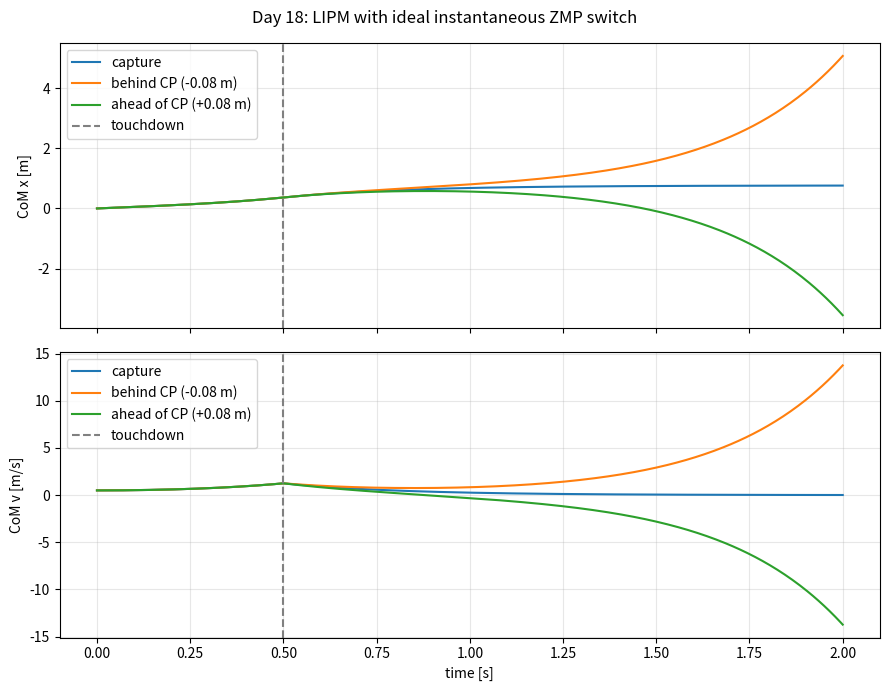

Write the Python code that produced this figure.
"""ROBO_Learn / Month 2 / Day 18: LIPM, DCM and Capture Point.

运行：python day18_lipm_practice.py

依赖：numpy, scipy, matplotlib

练习约定：
  x 为水平质心位置 [m]，v 为水平质心速度 [m/s]；
  p 为水平 ZMP 位置 [m]，zc 为恒定质心高度 [m]。
  假设 p 可瞬间切换：这是理想化模型，不模拟实际迈步过程。

完成 TODO 1–4 后运行。不要修改底部的检查与绘图代码。
"""

from dataclasses import dataclass

import matplotlib.pyplot as plt
import numpy as np
from scipy.integrate import solve_ivp


@dataclass(frozen=True)
class Config:
    g: float = 9.81
    zc: float = 1.0
    x0: float = 0.0
    v0: float = 0.5
    touch_time: float = 0.5
    end_time: float = 2.0
    dt: float = 0.005


def omega(cfg: Config) -> float:
    """TODO 1: 实现 LIPM 的 omega，单位 [1/s]。"""
    omega = np.sqrt(cfg.g / cfg.zc)
    return omega


def dcm(x: float, v: float, cfg: Config) -> float:
    """TODO 2: 根据 (x, v) 计算 DCM / instantaneous capture point [m]。"""
    xi = x + v / omega(cfg)
    return xi


def lipm_rhs(t: float, state: np.ndarray, p: float, cfg: Config) -> np.ndarray:
    """TODO 3: 返回 [dx/dt, dv/dt]，其中 state=[x, v]。

    提示：p 是 ZMP，不是驱动力；公式为 x_ddot = omega^2 * (x-p)。
    """
    x, v = state
    x_ddot = omega(cfg)**2 * (x - p) 
    return np.array([v, x_ddot])


def predict_touchdown_dcm(x0: float, v0: float, p0: float,
                          T: float, cfg: Config) -> float:
    """TODO 4: 假设接触前 ZMP=p0 恒定，解析预测 T 秒后的 DCM。

    提示：先计算 xi(0)，再求解 xi_dot=omega*(xi-p0)。
    不要通过数值积分来实现此函数；用于与积分结果交叉验证。
    """
    xi0 = dcm(x0, v0, cfg) 
    w = omega(cfg)
    return p0 + (xi0 - p0) * np.exp(w * T)


def simulate_case(cfg: Config, p_after: float, times: np.ndarray) -> np.ndarray:
    """接触前 p=0；在 touch_time 时理想切换为 p_after。"""
    split = int(np.searchsorted(times, cfg.touch_time))
    t1 = times[:split + 1]
    t2 = times[split:]
    initial = np.array([cfg.x0, cfg.v0], dtype=float)

    sol1 = solve_ivp(
        lipm_rhs, (t1[0], t1[-1]), initial,
        args=(0.0, cfg), t_eval=t1, rtol=1e-10, atol=1e-12,
    )
    if not sol1.success:
        raise RuntimeError(sol1.message)
    sol2 = solve_ivp(
        lipm_rhs, (t2[0], t2[-1]), sol1.y[:, -1],
        args=(p_after, cfg), t_eval=t2, rtol=1e-10, atol=1e-12,
    )
    if not sol2.success:
        raise RuntimeError(sol2.message)
    return np.concatenate([sol1.y[:, :-1], sol2.y], axis=1)


def main() -> None:
    cfg = Config()
    times = np.arange(0.0, cfg.end_time + cfg.dt / 2, cfg.dt)
    assert np.isclose(times, np.round(times / cfg.dt) * cfg.dt).all()
    assert np.any(np.isclose(times, cfg.touch_time))

    xi0 = dcm(cfg.x0, cfg.v0, cfg)
    p_capture = predict_touchdown_dcm(cfg.x0, cfg.v0, 0.0, cfg.touch_time, cfg)
    print(f"omega={omega(cfg):.5f}  xi(0)={xi0:.5f} m")
    print(f"predicted touchdown capture point={p_capture:.5f} m")

    # 数值验证：触地前的 DCM 必须等于解析预测。
    before = solve_ivp(
        lipm_rhs, (0, cfg.touch_time), [cfg.x0, cfg.v0],
        args=(0.0, cfg), rtol=1e-10, atol=1e-12,
    )
    xi_numeric = dcm(*before.y[:, -1], cfg)
    np.testing.assert_allclose(xi_numeric, p_capture, atol=1e-7)

    # 三种触地后的理想情形：精确捕获、落脚偏后、落脚偏前。
    cases = {
        "capture": p_capture,
        "behind CP (-0.08 m)": p_capture - 0.08,
        "ahead of CP (+0.08 m)": p_capture + 0.08,
    }
    fig, axes = plt.subplots(2, 1, figsize=(9, 7), sharex=True)
    for name, p_next in cases.items():
        path = simulate_case(cfg, p_next, times)
        axes[0].plot(times, path[0], label=name)
        axes[1].plot(times, path[1], label=name)
        print(f"{name:25s} p={p_next:.4f} m; "
              f"x(end)={path[0,-1]:+.4f} m; v(end)={path[1,-1]:+.4f} m/s")

    for ax in axes:
        ax.axvline(cfg.touch_time, color="gray", ls="--", label="touchdown")
        ax.grid(True, alpha=0.3)
        ax.legend()
    axes[0].set_ylabel("CoM x [m]")
    axes[1].set_ylabel("CoM v [m/s]")
    axes[1].set_xlabel("time [s]")
    fig.suptitle("Day 18: LIPM with ideal instantaneous ZMP switch")
    fig.tight_layout()
    plt.show()

    print("\n思考题：")
    print("1. 为什么三种方案在 touchdown 前的轨迹完全一致？")
    print("2. 精确捕获时，触地后的 x 与 v 最终趋向哪里？")
    print("3. 若触地延迟 0.1 s，而仍采用旧捕获点，会出现什么趋势？")
    print("4. 解释为什么此练习不能直接代表真实机器人的迈步过程。")


if __name__ == "__main__":
    main()
